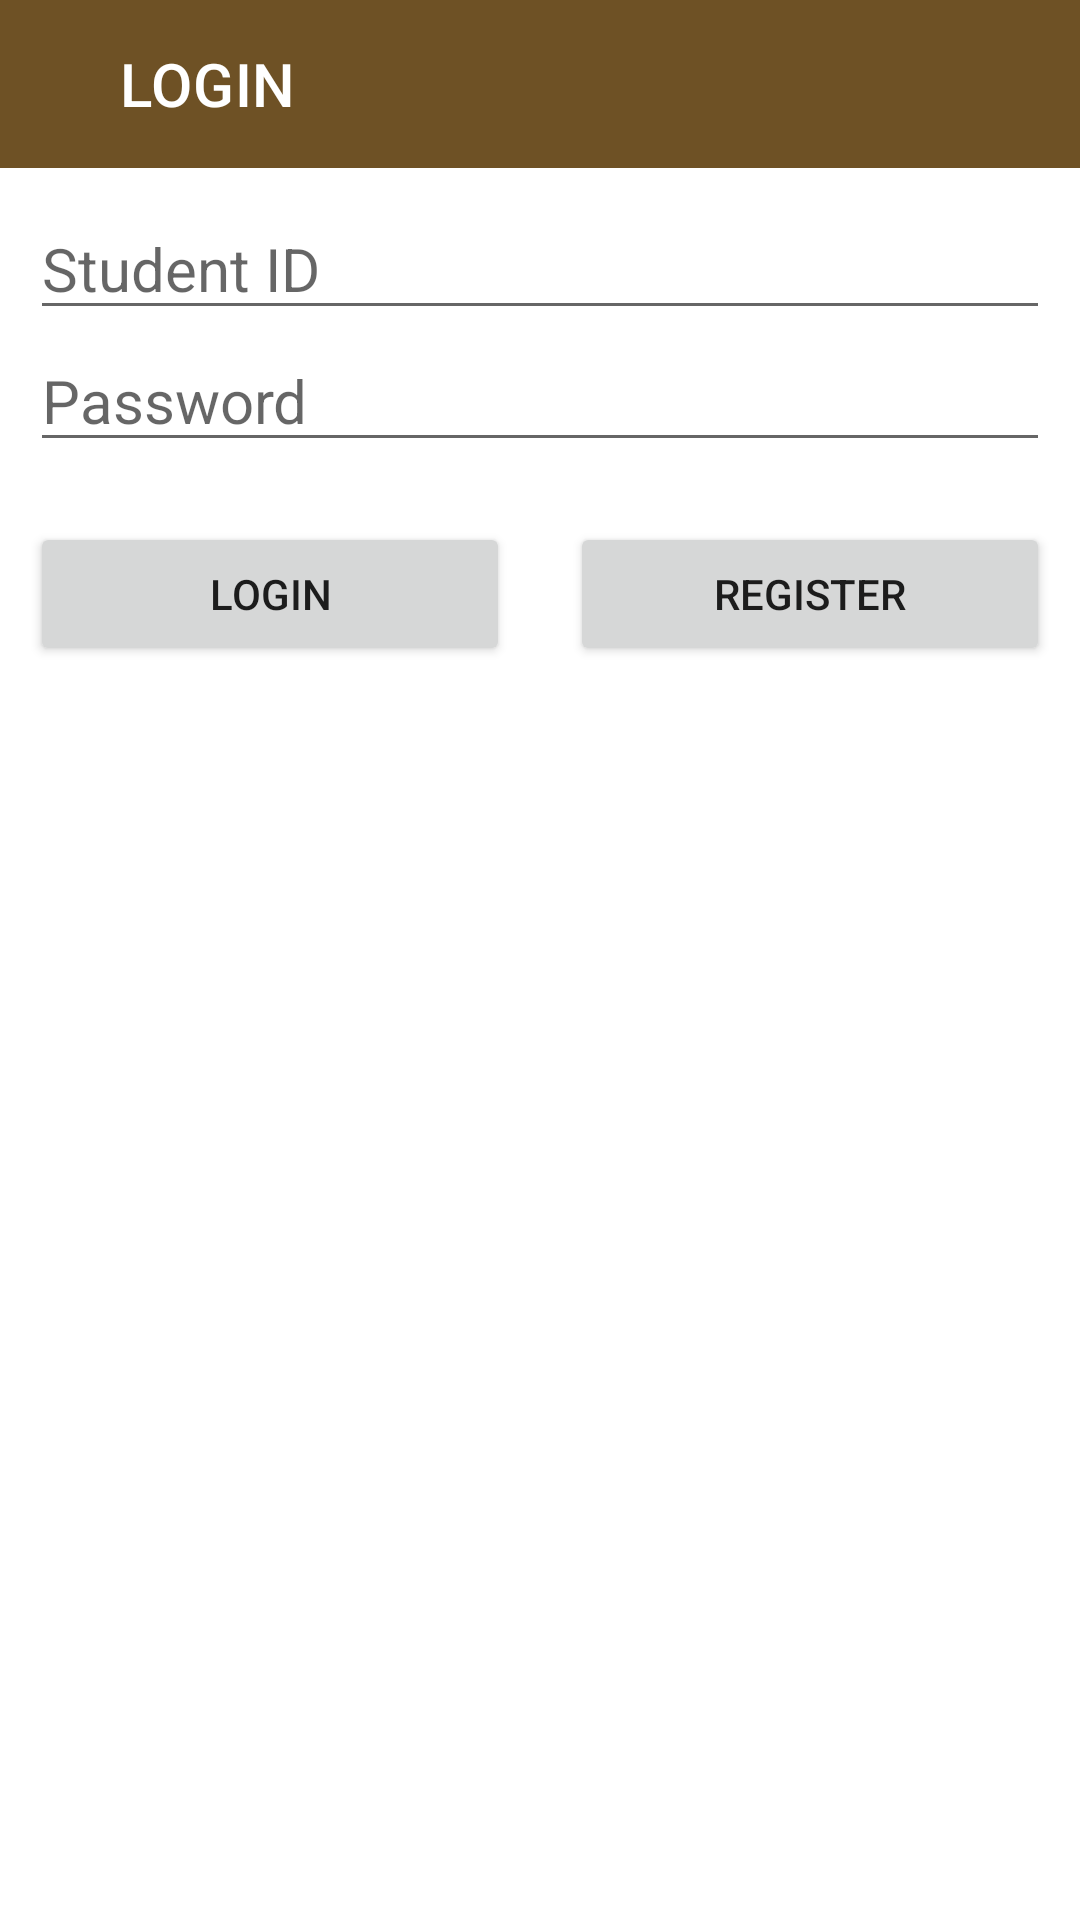

Produce the Android XML layout that renders to this screen, including the resource entries it uses.
<!-- AndroidManifest.xml: application theme Theme.RegistrationAndAssessment -->
<!-- res/layout/activity_main.xml -->
<?xml version="1.0" encoding="utf-8"?>
<LinearLayout xmlns:android="http://schemas.android.com/apk/res/android"
    xmlns:app="http://schemas.android.com/apk/res-auto"
    xmlns:tools="http://schemas.android.com/tools"
    android:layout_width="match_parent"
    android:layout_height="match_parent"
    android:orientation="vertical"
    tools:context=".MainActivity">

    <androidx.appcompat.widget.Toolbar
        android:layout_width="match_parent"
        android:layout_height="wrap_content"
        android:id="@+id/toolbar"
        android:background="#6E5125"
        android:theme="@style/ThemeOverlay.AppCompat.Dark.ActionBar"
        app:title="LOGIN"
        app:titleMarginStart="40dp"/>
    <LinearLayout
        android:layout_width="match_parent"
        android:layout_height="wrap_content"
        android:orientation="vertical"
        android:padding="10dp">
        <EditText
            android:id="@+id/studID"
            android:layout_width="match_parent"
            android:layout_height="wrap_content"
            android:hint="Student ID"
            android:textSize="20dp"
            android:inputType="number"
            android:maxLines="1" />
        <EditText
            android:id="@+id/studPass"
            android:layout_width="match_parent"
            android:layout_height="wrap_content"
            android:hint="Password"
            android:textSize="20dp"
            android:maxLines="1"
            android:inputType="textPassword"/>
    </LinearLayout>

    <LinearLayout
        android:layout_width="match_parent"
        android:layout_height="wrap_content"
        android:orientation="horizontal"
        android:padding="10dp">
        <Button
            android:id="@+id/loginBtn"
            android:layout_width="0dp"
            android:layout_weight="1"
            android:layout_height="wrap_content"
            android:layout_marginRight="20dp"
            android:text="LOGIN"/>
        <Button
            android:id="@+id/registerBtn"
            android:layout_width="0dp"
            android:layout_weight="1"
            android:layout_height="wrap_content"
            android:text="REGISTER"/>
    </LinearLayout>
</LinearLayout>
<!-- resources referenced by this layout -->
<resources>
  <style name="Theme.RegistrationAndAssessment" parent="Theme.MaterialComponents.DayNight.NoActionBar">
          
          <item name="colorPrimary">@color/purple_500</item>
          <item name="colorPrimaryVariant">@color/purple_700</item>
          <item name="colorOnPrimary">@color/white</item>
          
          <item name="colorSecondary">@color/teal_200</item>
          <item name="colorSecondaryVariant">@color/teal_700</item>
          <item name="colorOnSecondary">@color/black</item>
          
          <item name="android:statusBarColor" tools:targetApi="l">?attr/colorPrimaryVariant</item>
          
      </style>
  <color name="purple_500">#FF6200EE</color>
  <color name="purple_700">#FF3700B3</color>
  <color name="white">#FFFFFFFF</color>
  <color name="teal_200">#FF03DAC5</color>
  <color name="teal_700">#FF018786</color>
  <color name="black">#FF000000</color>
</resources>
